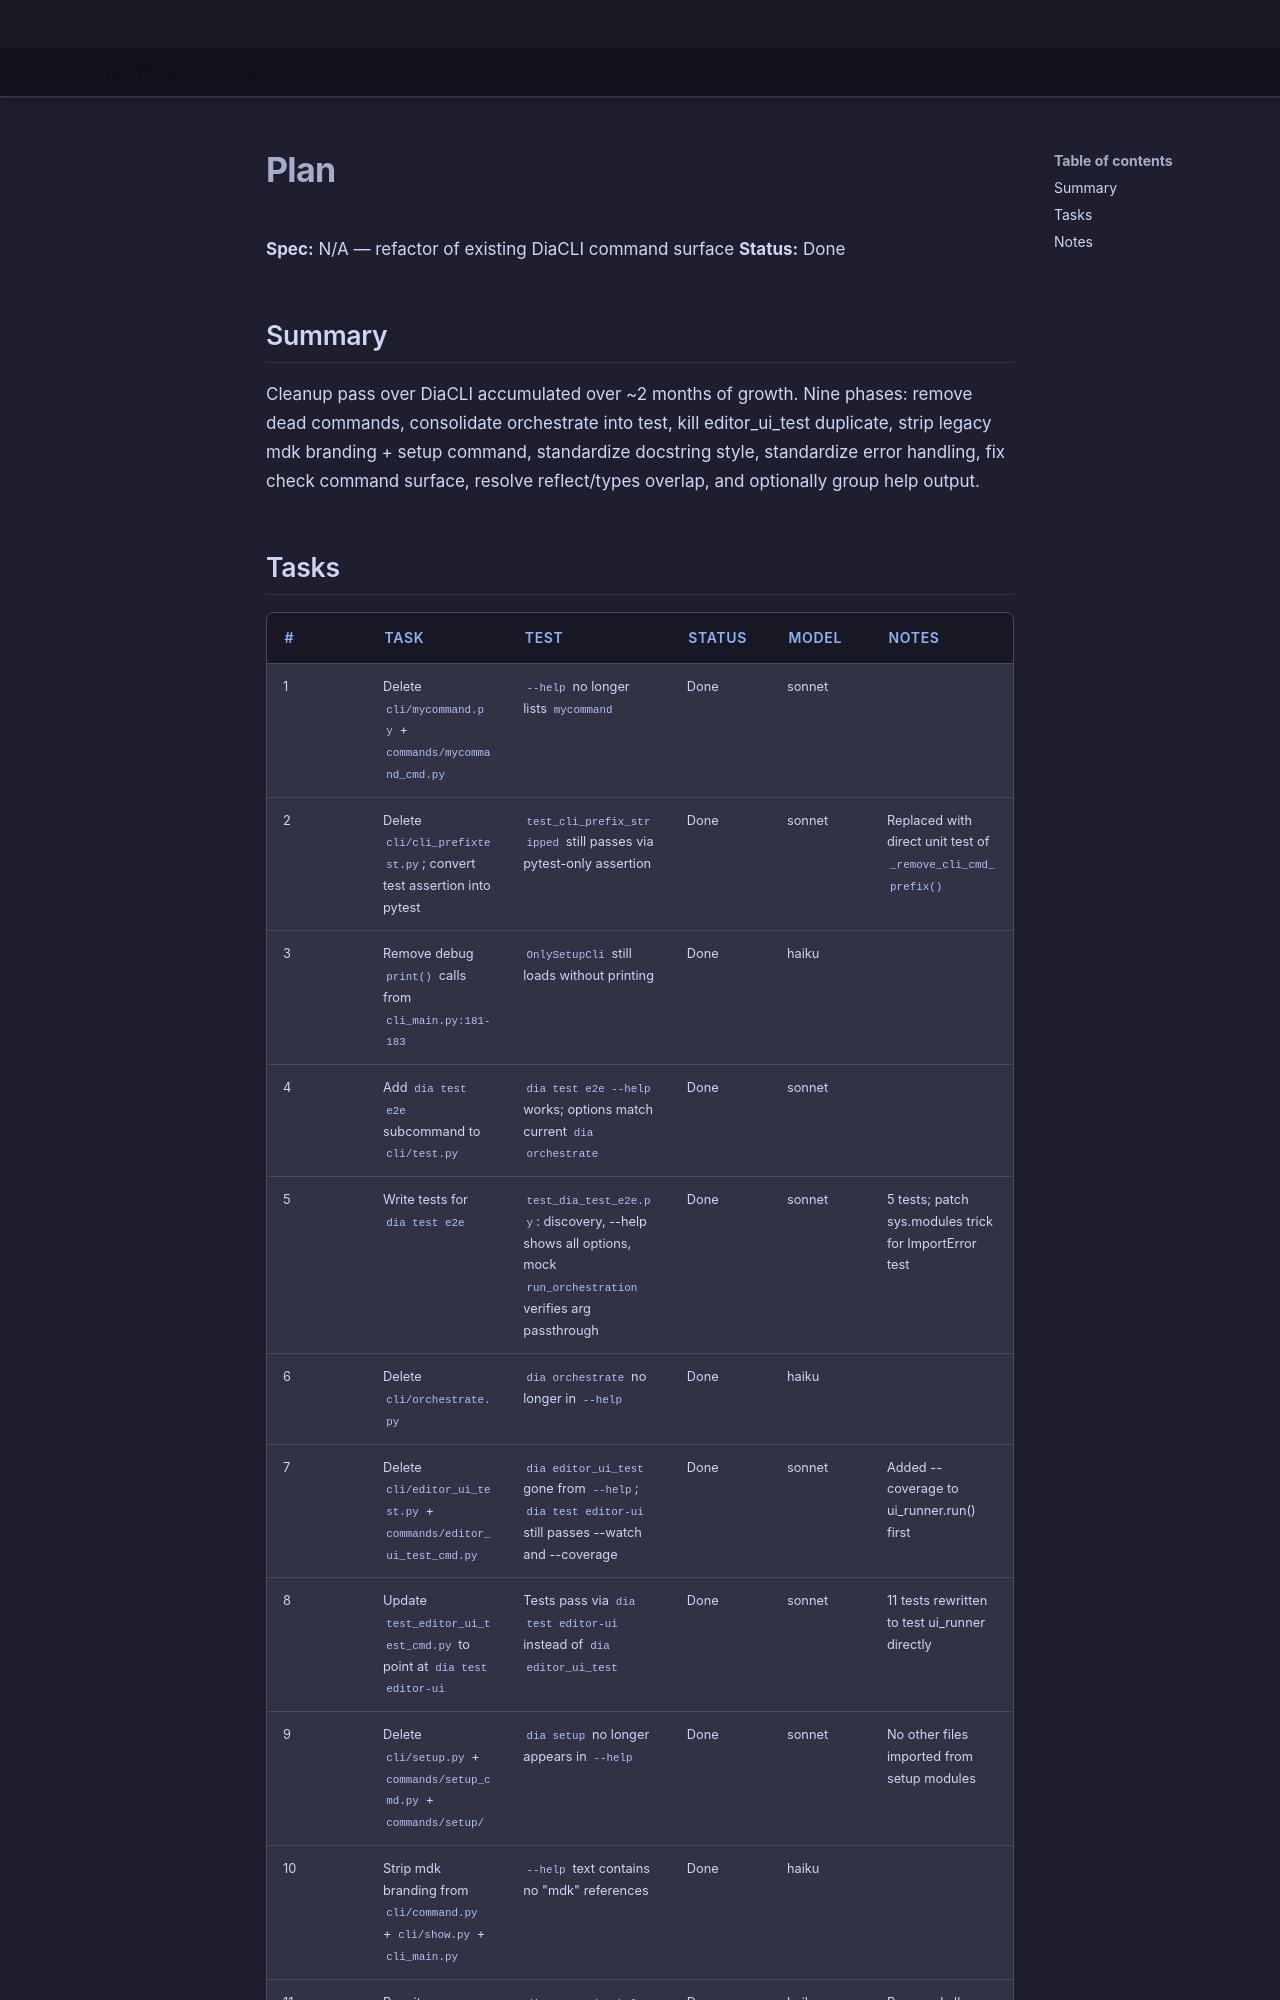

repository: LenihanConor/Cluiche · page: refactors/diacli-cleanup/plan/index.html · generator: mkdocs

**Spec:** N/A — refactor of existing DiaCLI command surface
**Status:** Done

## Summary

Cleanup pass over DiaCLI accumulated over ~2 months of growth. Nine phases: remove dead commands, consolidate orchestrate into test, kill editor_ui_test duplicate, strip legacy mdk branding + setup command, standardize docstring style, standardize error handling, fix check command surface, resolve reflect/types overlap, and optionally group help output.
